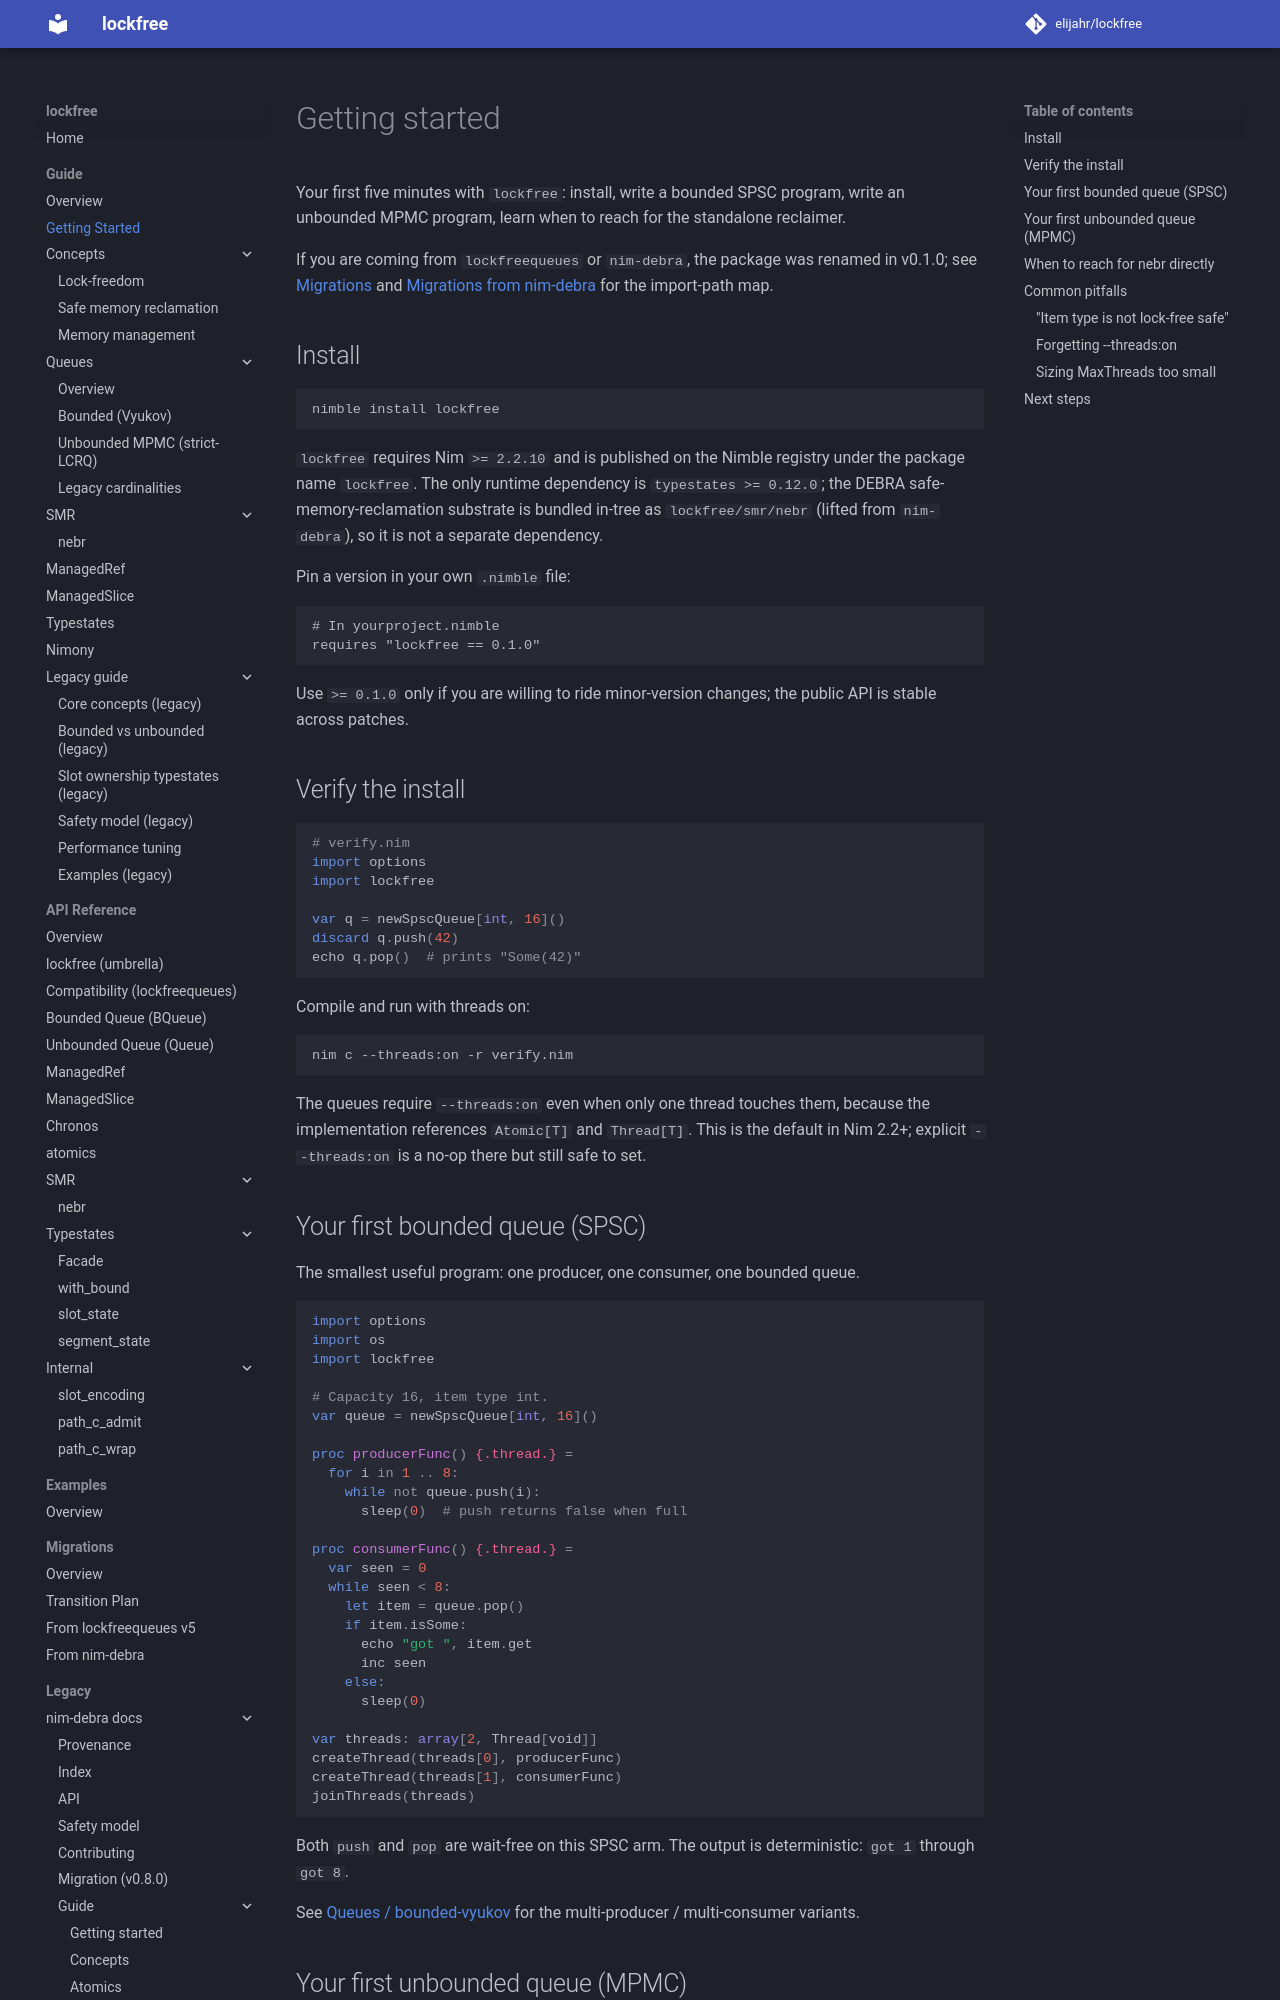

repository: elijahr/lockfree · page: 0.1.0/guide/getting-started/index.html · generator: mkdocs

# Getting started

Your first five minutes with `lockfree`: install, write a bounded SPSC
program, write an unbounded MPMC program, learn when to reach for the
standalone reclaimer.

If you are coming from `lockfreequeues` or `nim-debra`, the package was
renamed in v0.1.0; see
[Migrations](../migrations/from-lockfreequeues-v5.md) and
[Migrations from nim-debra](../migrations/from-nim-debra.md) for the
import-path map.

## Install

```sh
nimble install lockfree
```

`lockfree` requires Nim `>= 2.2.10` and is published on the Nimble
registry under the package name `lockfree`. The only runtime dependency
is `typestates >= 0.12.0`; the DEBRA safe-memory-reclamation substrate is
bundled in-tree as `lockfree/smr/nebr` (lifted from `nim-debra`), so it is
not a separate dependency.

Pin a version in your own `.nimble` file:

```text
# In yourproject.nimble
requires "lockfree == 0.1.0"
```

Use `>= 0.1.0` only if you are willing to ride minor-version changes;
the public API is stable across patches.

## Verify the install

```nim
# verify.nim
import options
import lockfree

var q = newSpscQueue[int, 16]()
discard q.push(42)
echo q.pop()  # prints "Some(42)"
```

Compile and run with threads on:

```sh
nim c --threads:on -r verify.nim
```

The queues require `--threads:on` even when only one thread touches
them, because the implementation references `Atomic[T]` and
`Thread[T]`. This is the default in Nim 2.2+; explicit `--threads:on`
is a no-op there but still safe to set.

## Your first bounded queue (SPSC)

The smallest useful program: one producer, one consumer, one bounded
queue.

```nim
import options
import os
import lockfree

# Capacity 16, item type int.
var queue = newSpscQueue[int, 16]()

proc producerFunc() {.thread.} =
  for i in 1 .. 8:
    while not queue.push(i):
      sleep(0)  # push returns false when full

proc consumerFunc() {.thread.} =
  var seen = 0
  while seen < 8:
    let item = queue.pop()
    if item.isSome:
      echo "got ", item.get
      inc seen
    else:
      sleep(0)

var threads: array[2, Thread[void]]
createThread(threads[0], producerFunc)
createThread(threads[1], consumerFunc)
joinThreads(threads)
```

Both `push` and `pop` are wait-free on this SPSC arm. The output is
deterministic: `got 1` through `got 8`.

See [Queues / bounded-vyukov](queues/bounded-vyukov.md) for the
multi-producer / multi-consumer variants.
